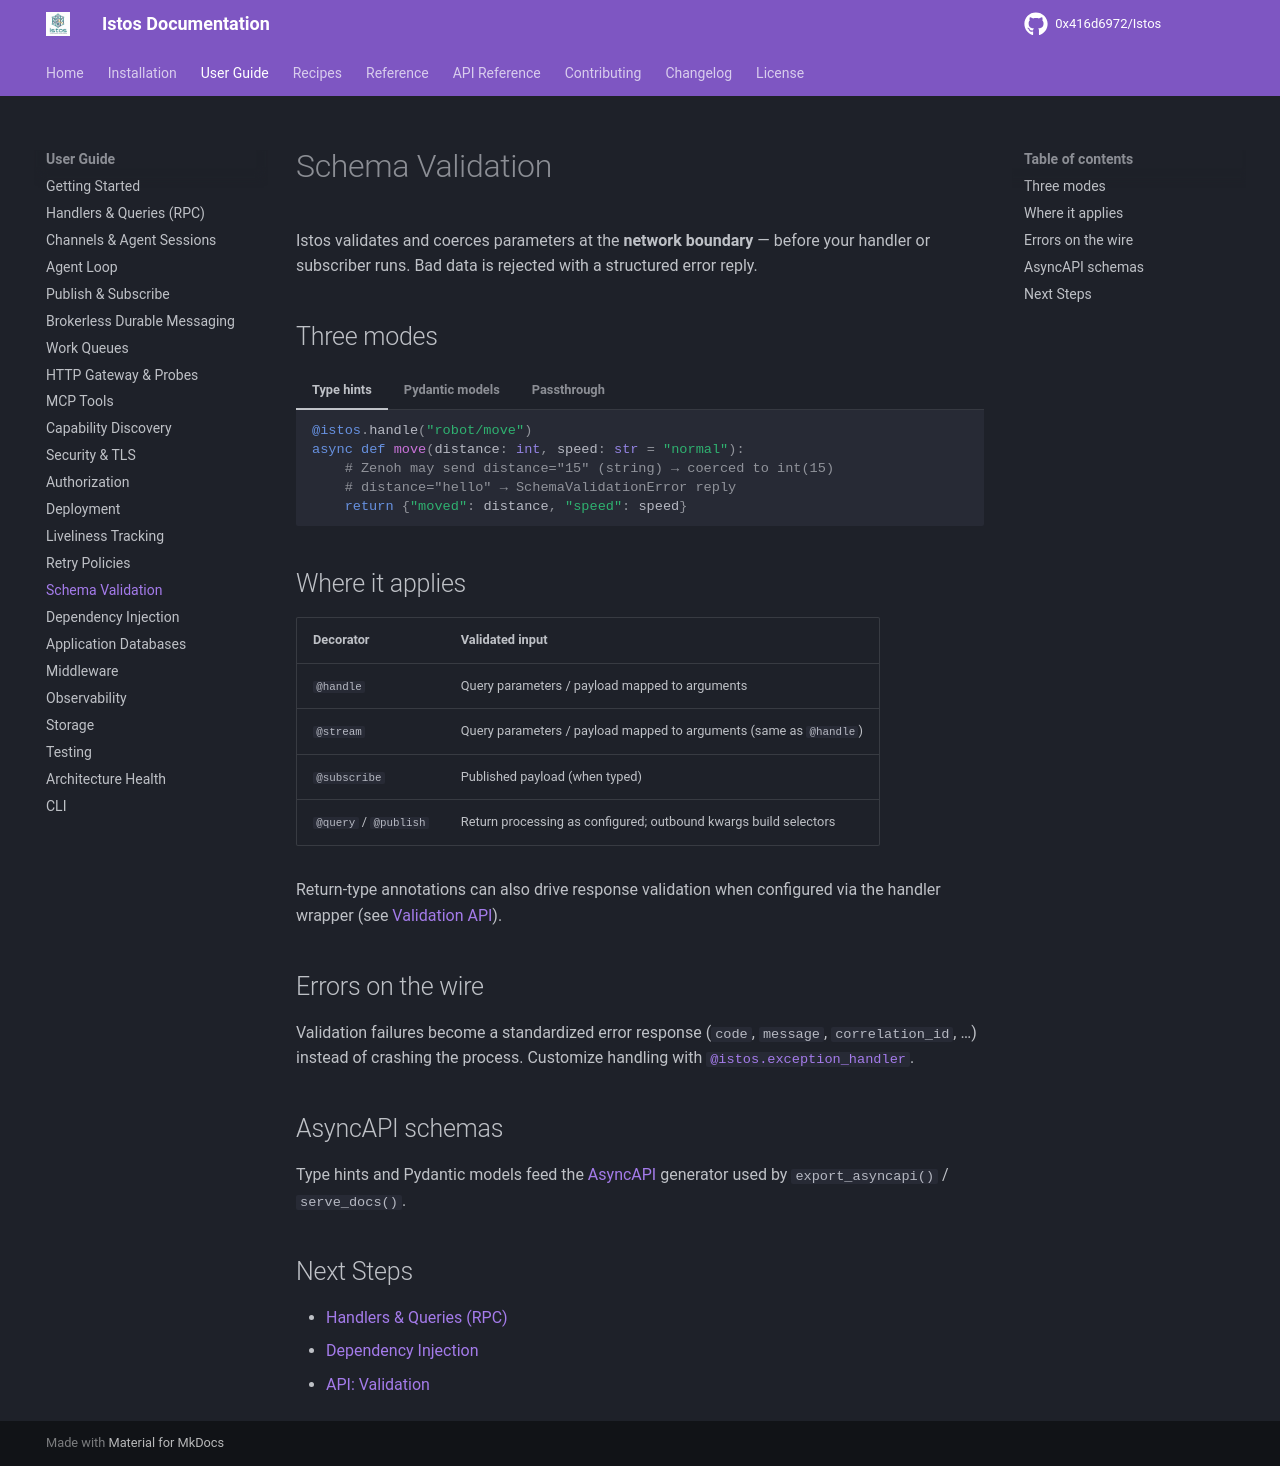

repository: 0x416d6972/Istos · page: user-guide/validation/index.html · generator: mkdocs

# Schema Validation

Istos validates and coerces parameters at the **network boundary** — before your handler or subscriber runs. Bad data is rejected with a structured error reply.

## Three modes

=== "Type hints"

    ```python
    @istos.handle("robot/move")
    async def move(distance: int, speed: str = "normal"):
        # Zenoh may send distance="15" (string) → coerced to int(15)
        # distance="hello" → SchemaValidationError reply
        return {"moved": distance, "speed": speed}
    ```

=== "Pydantic models"

    ```python
    from pydantic import BaseModel

    class MoveRequest(BaseModel):
        distance: int
        speed: str = "normal"

    @istos.handle("robot/move")
    async def move(request: MoveRequest):
        return {"moved": request.distance}
    ```

=== "Passthrough"

    ```python
    @istos.handle("robot/echo")
    async def echo(message):
        # No annotation → no coercion / schema check
        return {"echo": message}
    ```

## Where it applies

| Decorator | Validated input |
|-----------|-----------------|
| `@handle` | Query parameters / payload mapped to arguments |
| `@stream` | Query parameters / payload mapped to arguments (same as `@handle`) |
| `@subscribe` | Published payload (when typed) |
| `@query` / `@publish` | Return processing as configured; outbound kwargs build selectors |

Return-type annotations can also drive response validation when configured via the handler wrapper (see [Validation API](../api/validation.md)).

## Errors on the wire

Validation failures become a standardized error response (`code`, `message`, `correlation_id`, …) instead of crashing the process. Customize handling with [`@istos.exception_handler`](middleware.md).

## AsyncAPI schemas

Type hints and Pydantic models feed the [AsyncAPI](../api/discovery/asyncapi.md) generator used by `export_asyncapi()` / `serve_docs()`.

## Next Steps

- [Handlers & Queries (RPC)](rpc.md)
- [Dependency Injection](dependency-injection.md)
- [API: Validation](../api/validation.md)
